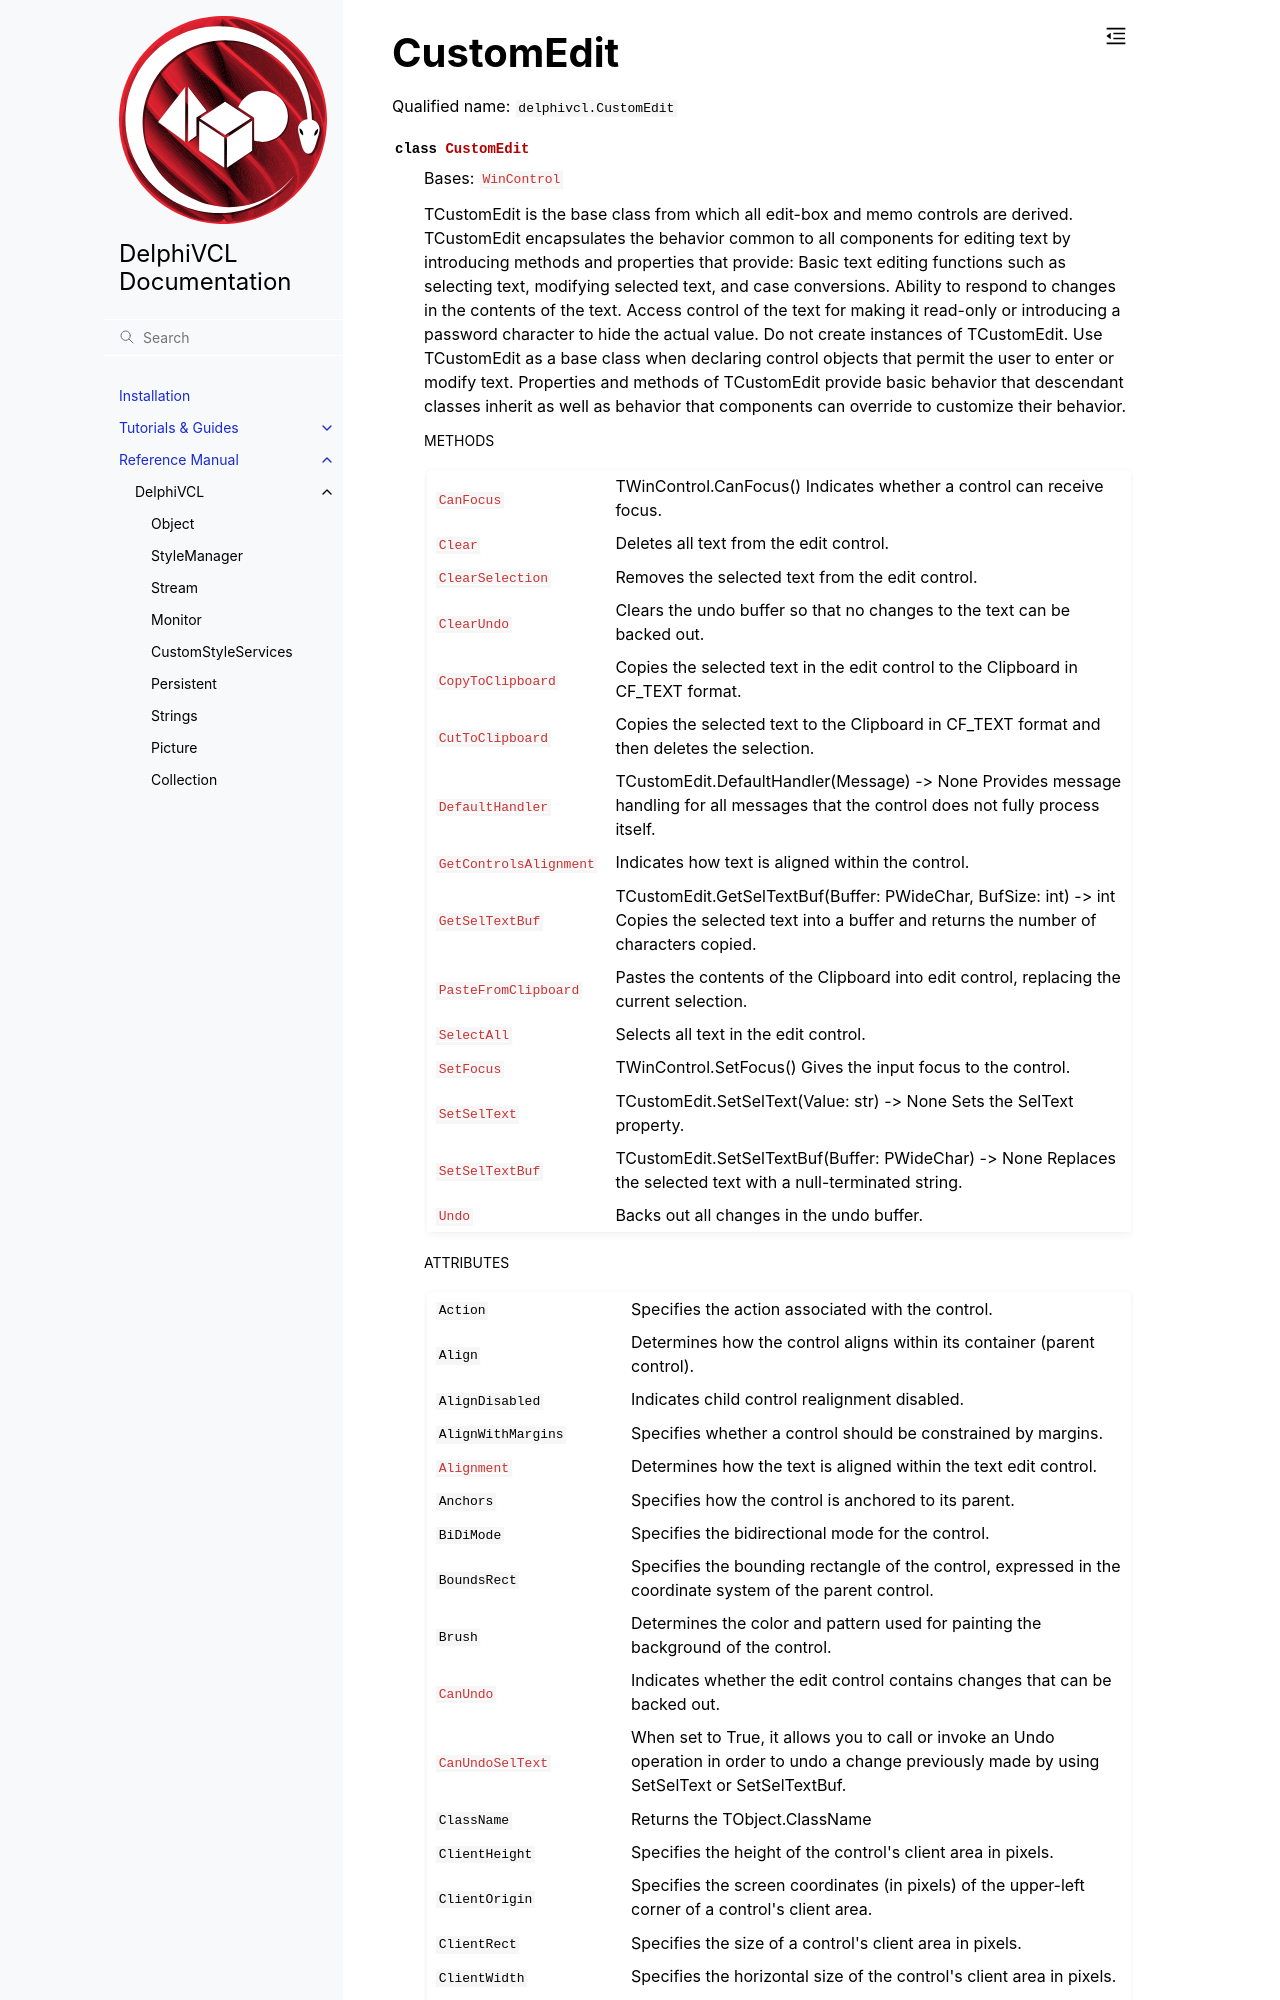

repository: Embarcadero/DelphiVCL4Python · page: reference/delphivcl.CustomEdit.html · generator: sphinx

CustomEdit
==========

Qualified name: ``delphivcl.CustomEdit``

.. currentmodule:: delphivcl

.. autoclass:: CustomEdit
   :show-inheritance:
   :members:

   
   .. rubric:: Methods

   .. autosummary::
      :nosignatures:
      
      ~CustomEdit.Assign
      ~CustomEdit.BindMethodsToEvents
      ~CustomEdit.BringToFront
      ~CustomEdit.CanFocus
      ~CustomEdit.Clear
      ~CustomEdit.ClearSelection
      ~CustomEdit.ClearUndo
      ~CustomEdit.ClientToScreen
      ~CustomEdit.CopyToClipboard
      ~CustomEdit.Create
      ~CustomEdit.CutToClipboard
      ~CustomEdit.DefaultHandler
      ~CustomEdit.Free
      ~CustomEdit.GetControlsAlignment
      ~CustomEdit.GetNamePath
      ~CustomEdit.Get
